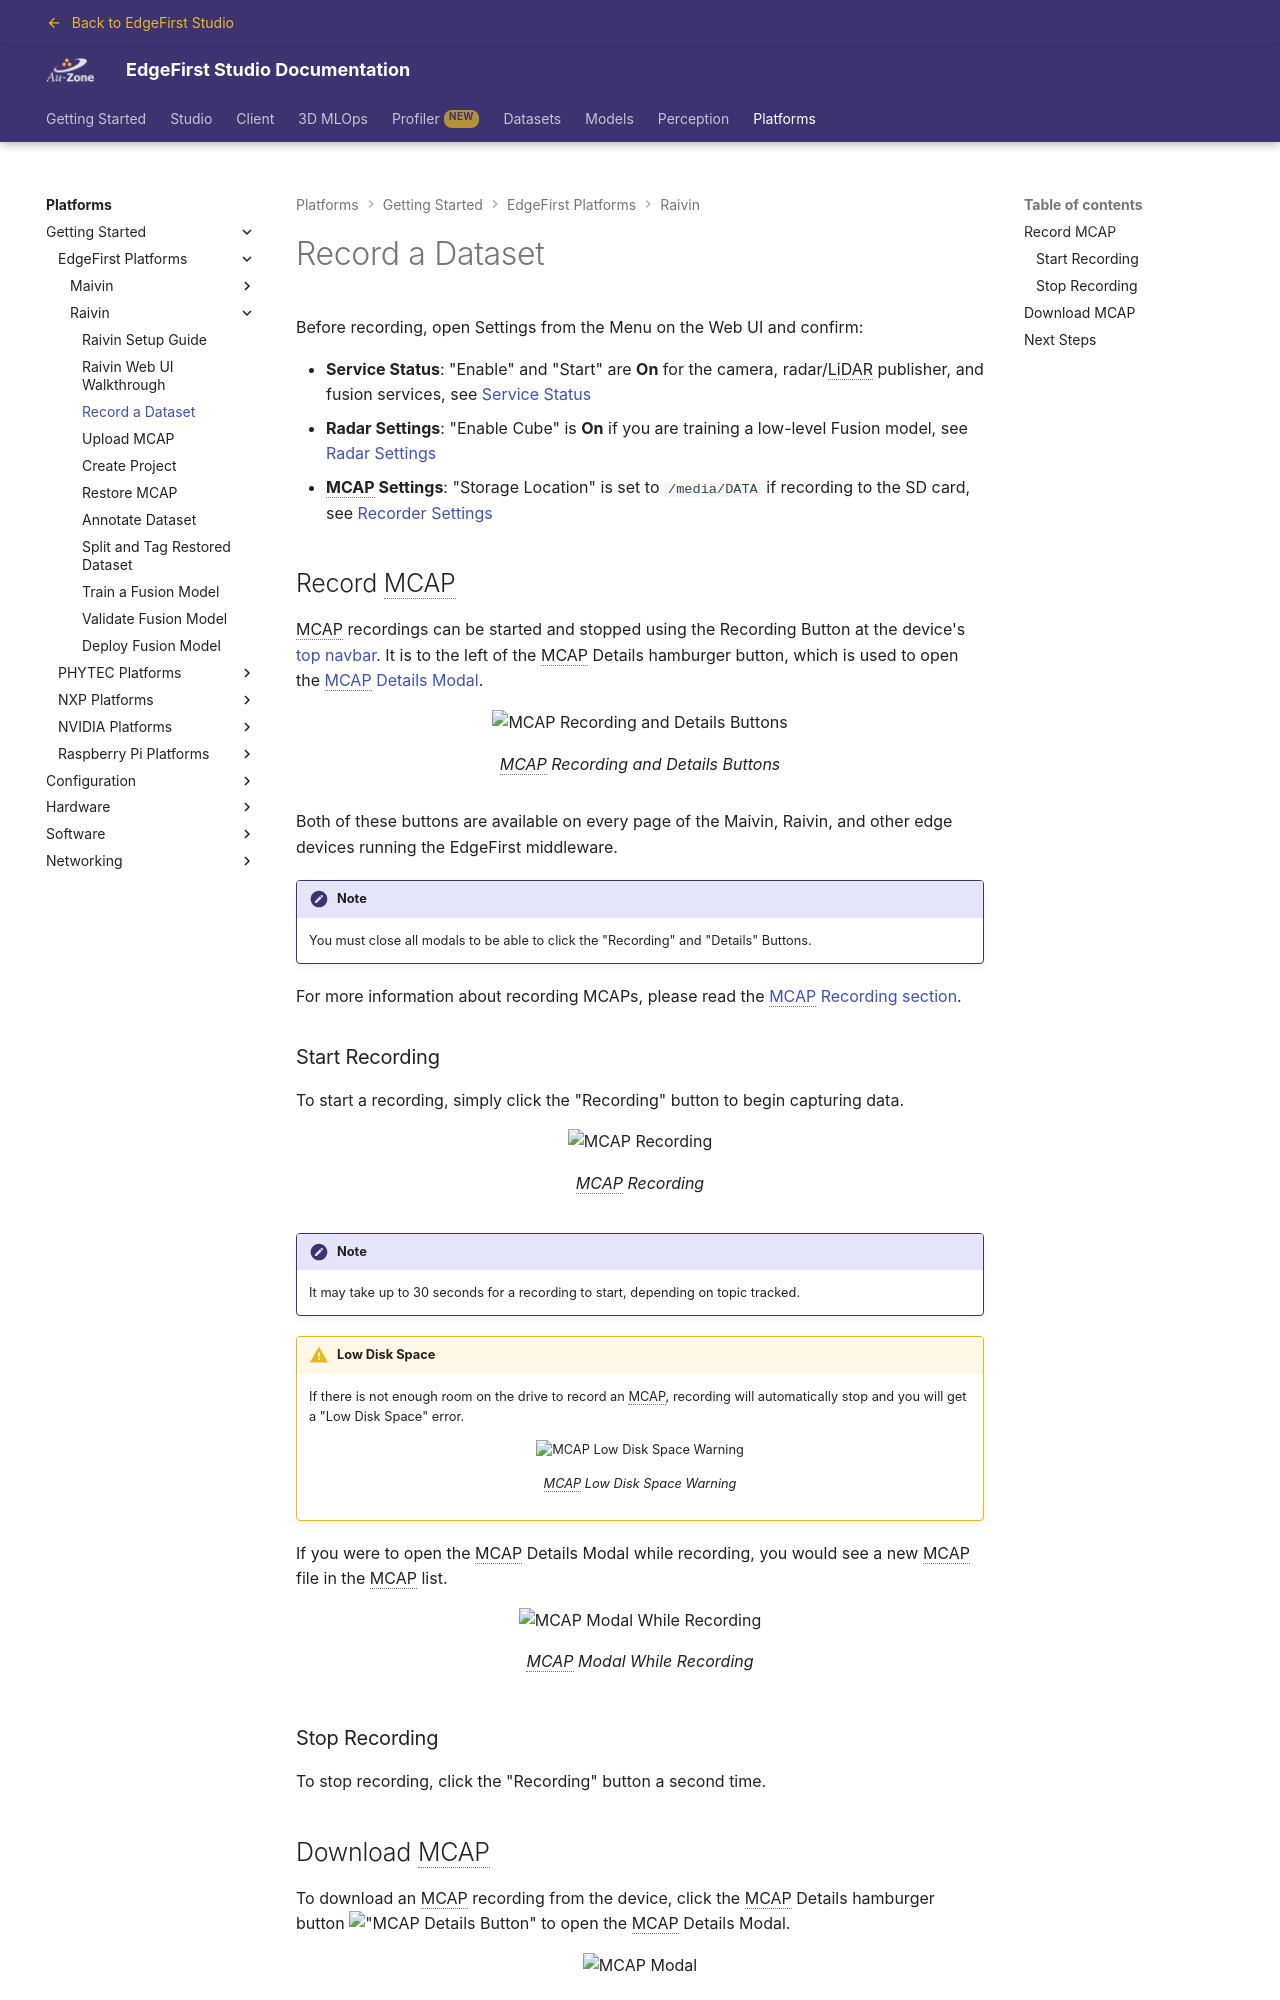

repository: EdgeFirstAI/documentation · page: stage/platforms/quickstart/raivin/record/index.html · generator: mkdocs

# Record a Dataset

Before recording, open Settings from the Menu on the Web UI and confirm:

- **Service Status**: "Enable" and "Start" are **On** for the camera, radar/LiDAR publisher, and fusion services, see [Service Status](../../configuration/service_status.md)
- **Radar Settings**: "Enable Cube" is **On** if you are training a low-level Fusion model, see [Radar Settings](../../configuration/radar.md#enable-cube)
- **MCAP Settings**: "Storage Location" is set to `/media/DATA` if recording to the SD card, see [Recorder Settings](../../configuration/mcap_recording.md#storage-location)

{% include-markdown "discrete/datasets/recording_mcap_on_device.md" %}

{% include-markdown "discrete/datasets/downloading_mcap_from_device.md" %}
